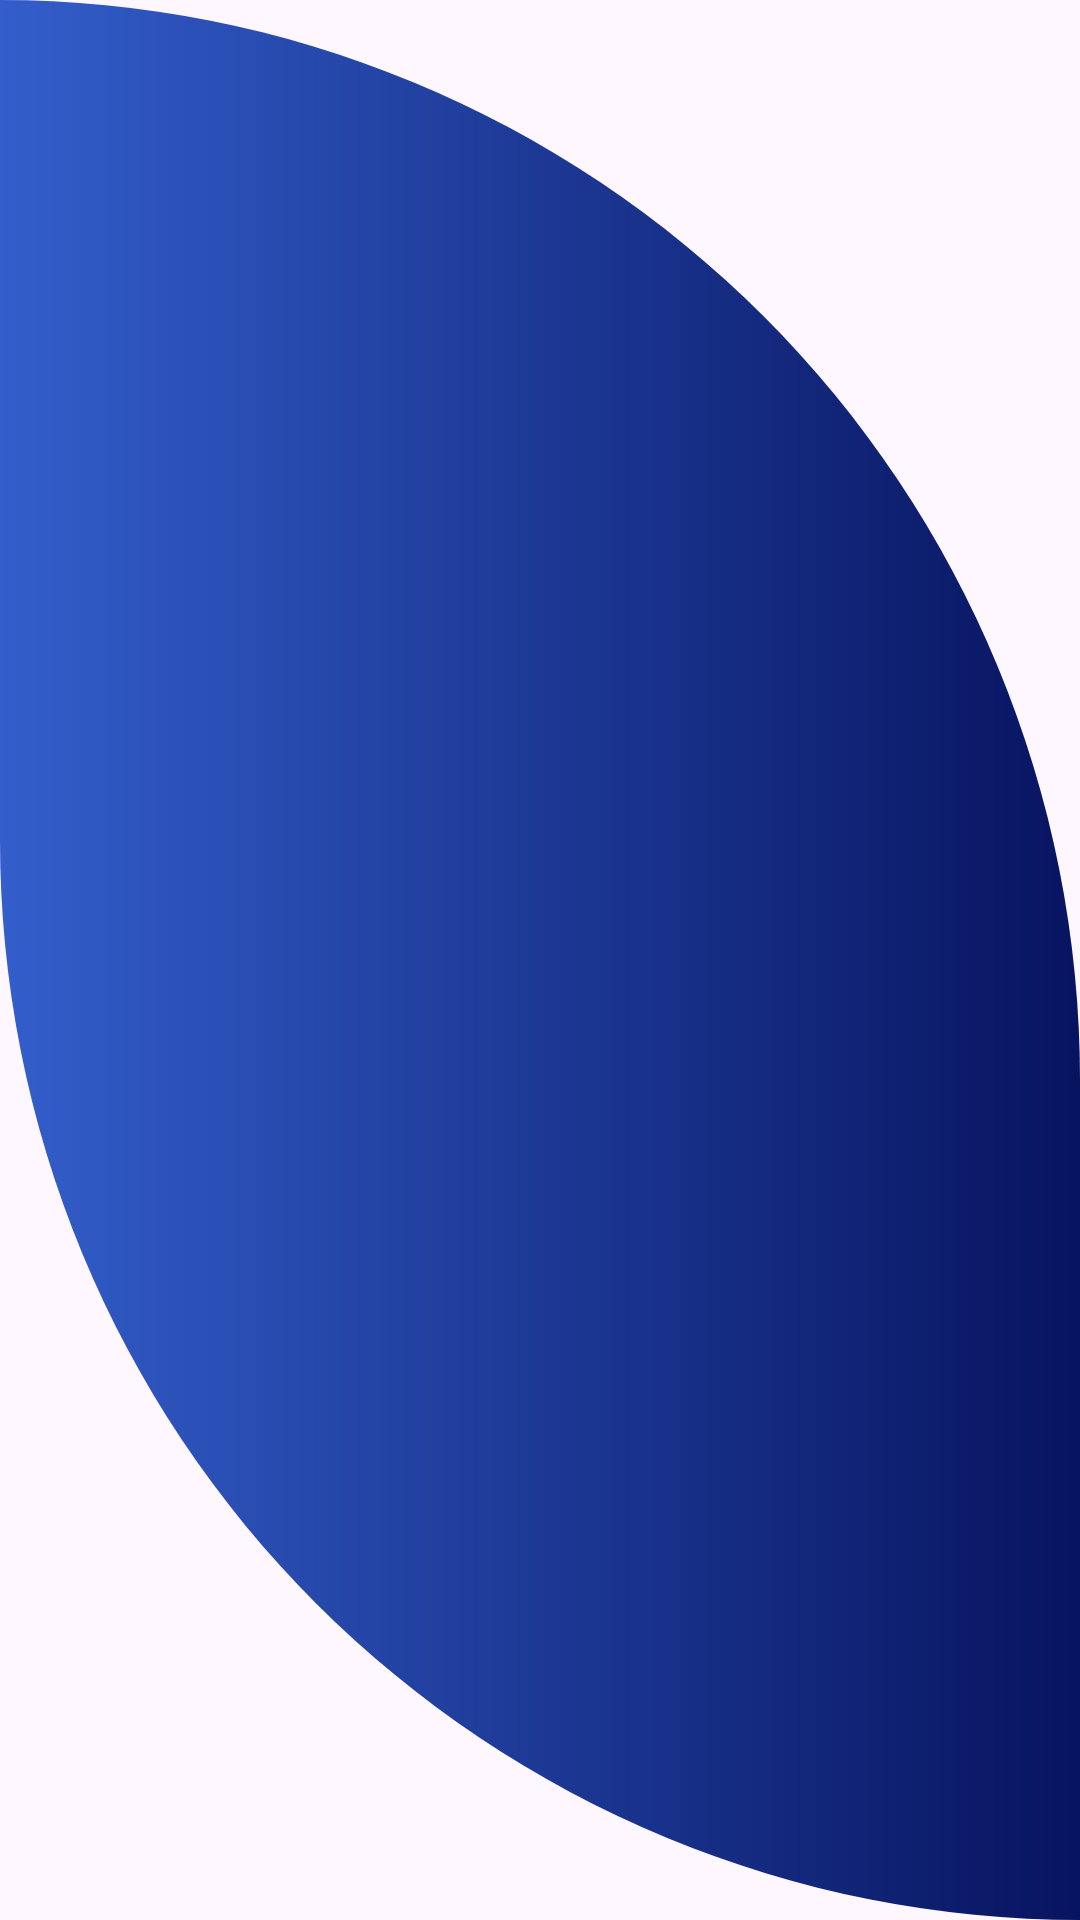

Produce the Android XML layout that renders to this screen, including the resource entries it uses.
<!-- AndroidManifest.xml: application theme Theme.TalkHive -->
<!-- res/layout/fragment_chat.xml -->
<?xml version="1.0" encoding="utf-8"?>
<FrameLayout xmlns:android="http://schemas.android.com/apk/res/android"
    xmlns:tools="http://schemas.android.com/tools"
    android:layout_width="match_parent"
    android:layout_height="match_parent"
    tools:context=".fragments.ChatFragment"
    android:background="@drawable/background">
    <androidx.recyclerview.widget.RecyclerView
        android:id="@+id/chat_rv"
        android:layout_width="match_parent"
        android:layout_height="match_parent"
        android:layout_margin="@dimen/_16dp"
        android:padding="@dimen/_16dp" />

</FrameLayout>
<!-- resources referenced by this layout -->
<resources>
  <dimen name="_16dp">16dp</dimen>
  <!-- drawable background (drawable) -->
  <?xml version="1.0" encoding="utf-8"?>
  <shape xmlns:android="http://schemas.android.com/apk/res/android"
      android:shape="rectangle">
      <gradient
          android:endColor="@color/dark_blue"
          android:startColor="@color/light_blue"/>
      <corners android:bottomLeftRadius="@dimen/radius" android:topRightRadius="@dimen/radius"/>
  
  
  </shape>
  <style name="Theme.TalkHive" parent="Base.Theme.TalkHive" />
  <color name="dark_blue">#071460</color>
  <color name="light_blue">#335ECB</color>
  <dimen name="radius">500dp</dimen>
  <style name="Base.Theme.TalkHive" parent="Theme.Material3.DayNight.NoActionBar">
          
          <item name="colorPrimary">@color/dark_blue</item>
          <item name="colorPrimaryVariant">@color/purple_700</item>
          <item name="colorOnPrimary">@color/white</item>
          
          <item name="colorSecondary">@color/teal_200</item>
          <item name="colorSecondaryVariant">@color/teal_700</item>
          <item name="colorOnSecondary">@color/black</item>
          
          <item name="android:statusBarColor">?attr/colorPrimaryVariant</item>
          
      </style>
  <color name="purple_700">#FF3700B3</color>
  <color name="white">#FFFFFFFF</color>
  <color name="teal_200">#0ABCAA</color>
  <color name="teal_700">#FF018786</color>
  <color name="black">#FF000000</color>
</resources>
